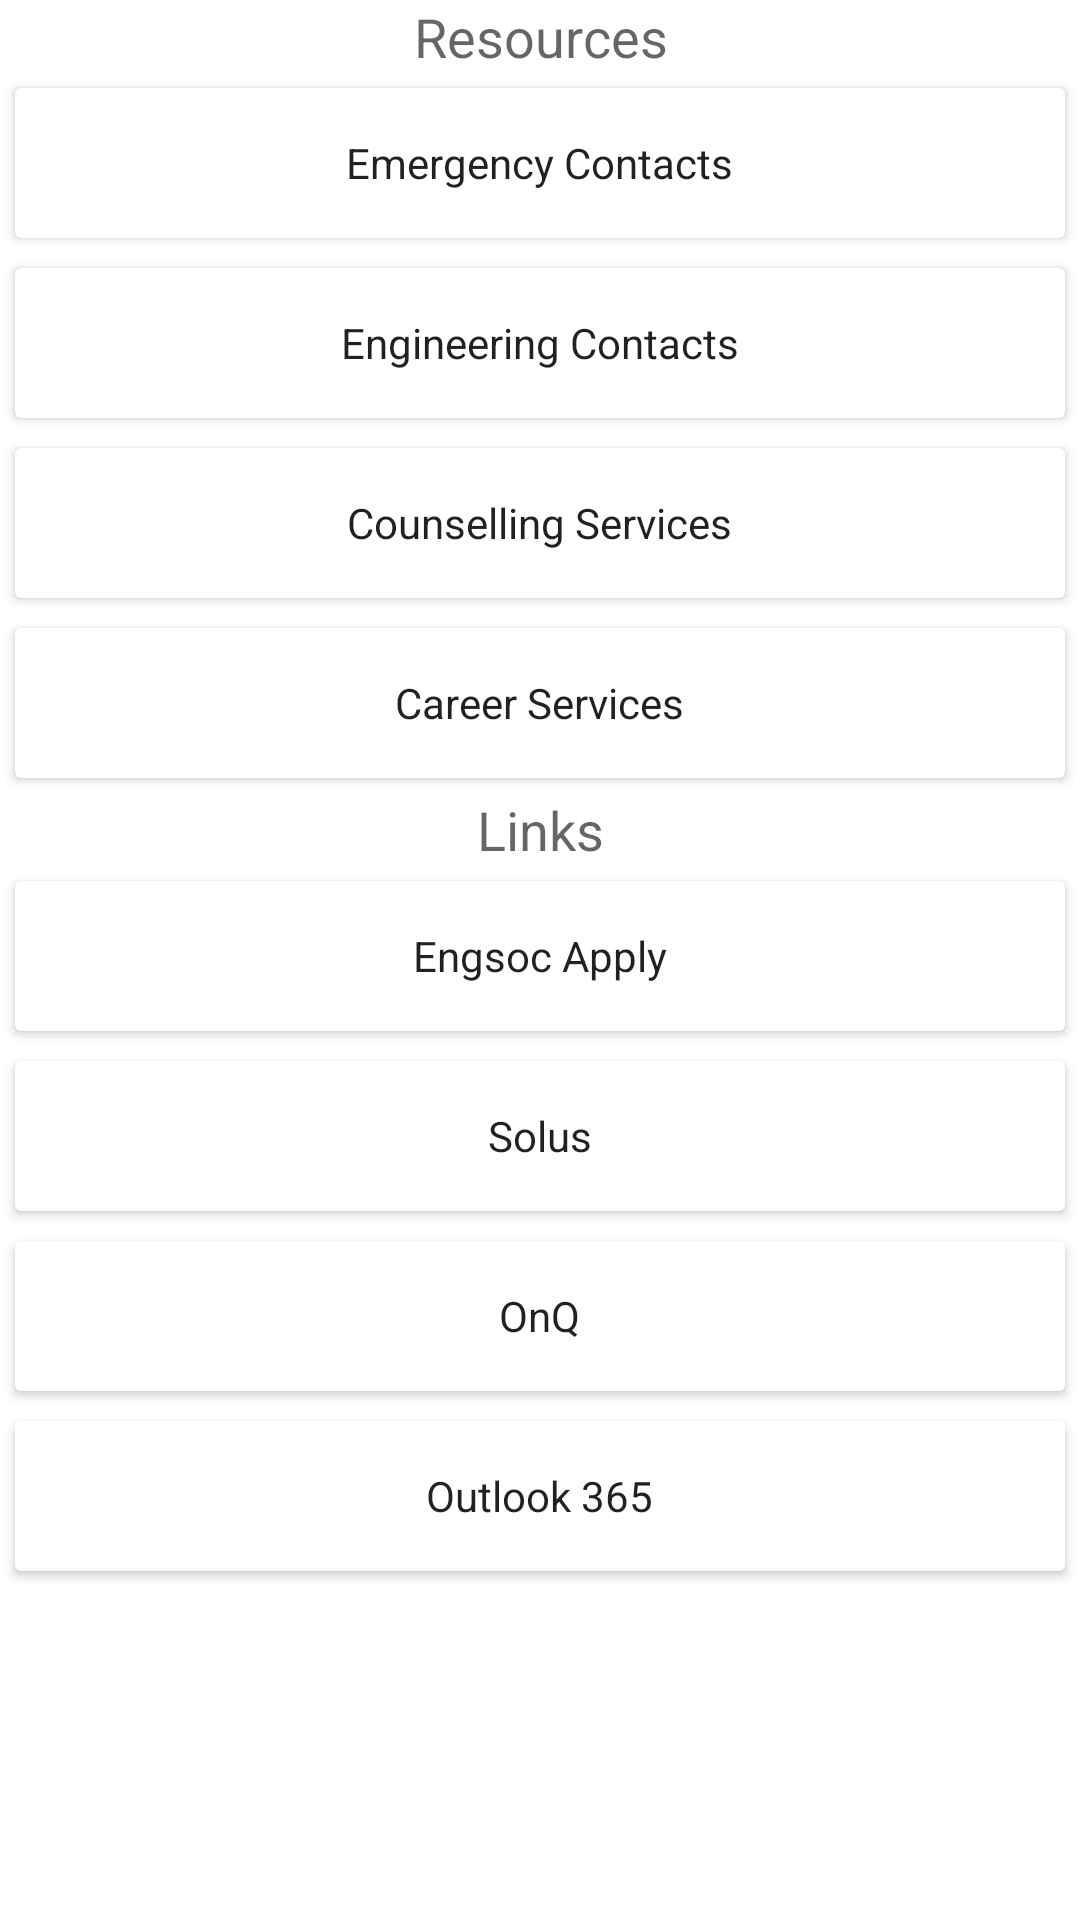

Produce the Android XML layout that renders to this screen, including the resource entries it uses.
<!-- AndroidManifest.xml: application theme AppTheme -->
<!-- res/layout/fragment_student_tools.xml -->
<?xml version="1.0" encoding="utf-8"?>
<ScrollView xmlns:android="http://schemas.android.com/apk/res/android"
    xmlns:card_view="http://schemas.android.com/apk/res-auto"
    android:layout_width="match_parent"
    android:layout_height="match_parent"
    android:background="?attr/colorSurface"
    android:fillViewport="true">

    <LinearLayout xmlns:android="http://schemas.android.com/apk/res/android"
        android:layout_width="match_parent"
        android:layout_height="wrap_content"
        android:orientation="vertical"
        android:paddingTop="@dimen/button_space">

        <TextView
            android:id="@+id/resources"
            android:layout_width="match_parent"
            android:layout_height="wrap_content"
            android:gravity="center"
            android:text="@string/resources"
            android:textColor="?attr/colorControlNormal"
            android:textSize="18sp" />

        <androidx.cardview.widget.CardView
            android:id="@+id/emerg_contacts_card"
            android:layout_width="fill_parent"
            android:layout_height="50dp"
            android:layout_gravity="center"
            android:layout_margin="5dp"
            android:clickable="true"
            android:foreground="?android:attr/selectableItemBackground"
            card_view:cardCornerRadius="2dp"
            card_view:contentPadding="10dp">

            <TextView
                android:id="@+id/emergency_button"
                android:layout_width="wrap_content"
                android:layout_height="wrap_content"
                android:layout_gravity="center"
                android:text="@string/fragment_emerg_contacts"
                android:textColor="?android:attr/textColorPrimary" />
        </androidx.cardview.widget.CardView>

        <androidx.cardview.widget.CardView
            android:id="@+id/eng_contacts_card"
            android:layout_width="fill_parent"
            android:layout_height="50dp"
            android:layout_gravity="center"
            android:layout_margin="5dp"
            android:clickable="true"
            android:elevation="10dp"
            android:foreground="?android:attr/selectableItemBackground"
            card_view:cardCornerRadius="2dp"
            card_view:contentPadding="10dp">

            <TextView
                android:id="@+id/first_year_button"
                android:layout_width="wrap_content"
                android:layout_height="wrap_content"
                android:layout_gravity="center"
                android:shadowColor="@android:color/background_light"
                android:text="@string/fragment_eng_contacts"
                android:textColor="?android:attr/textColorPrimary" />
        </androidx.cardview.widget.CardView>

        <androidx.cardview.widget.CardView
            android:id="@+id/counselling_card"
            android:layout_width="fill_parent"
            android:layout_height="50dp"
            android:layout_gravity="center"
            android:layout_margin="5dp"
            android:clickable="true"
            android:elevation="10dp"
            android:foreground="?android:attr/selectableItemBackground"
            card_view:cardCornerRadius="2dp"
            card_view:contentPadding="10dp">

            <TextView
                android:id="@+id/counselling_button"
                android:layout_width="wrap_content"
                android:layout_height="wrap_content"
                android:layout_gravity="center"
                android:shadowColor="@android:color/background_light"
                android:text="@string/counselling_services"
                android:textColor="?android:attr/textColorPrimary" />
        </androidx.cardview.widget.CardView>

        <androidx.cardview.widget.CardView
            android:id="@+id/career_card"
            android:layout_width="fill_parent"
            android:layout_height="50dp"
            android:layout_gravity="center"
            android:layout_margin="5dp"
            android:clickable="true"
            android:elevation="10dp"
            android:foreground="?android:attr/selectableItemBackground"
            card_view:cardCornerRadius="2dp"
            card_view:contentPadding="10dp">

            <TextView
                android:id="@+id/careers_button"
                android:layout_width="wrap_content"
                android:layout_height="wrap_content"
                android:layout_gravity="center"
                android:shadowColor="@android:color/background_light"
                android:text="@string/career_services"
                android:textColor="?android:attr/textColorPrimary" />
        </androidx.cardview.widget.CardView>

        <TextView
            android:id="@+id/links"
            android:layout_width="match_parent"
            android:layout_height="wrap_content"
            android:layout_marginTop="@dimen/button_space"
            android:gravity="center"
            android:text="@string/links"
            android:textColor="?attr/colorControlNormal"
            android:textSize="18sp" />

        <androidx.cardview.widget.CardView
            android:id="@+id/engsoc_apply_card"
            android:layout_width="fill_parent"
            android:layout_height="50dp"
            android:layout_gravity="center"
            android:layout_margin="5dp"
            android:clickable="true"
            android:elevation="10dp"
            android:foreground="?android:attr/selectableItemBackground"
            card_view:cardCornerRadius="2dp"
            card_view:contentPadding="10dp">

            <TextView
                android:id="@+id/apply_button"
                android:layout_width="wrap_content"
                android:layout_height="wrap_content"
                android:layout_gravity="center"
                android:shadowColor="@android:color/background_light"
                android:text="@string/engsoc_apply"
                android:textColor="?android:attr/textColorPrimary" />
        </androidx.cardview.widget.CardView>

        <androidx.cardview.widget.CardView
            android:id="@+id/solus_card"
            android:layout_width="fill_parent"
            android:layout_height="50dp"
            android:layout_gravity="center"
            android:layout_margin="5dp"
            android:clickable="true"
            android:elevation="10dp"
            android:foreground="?android:attr/selectableItemBackground"
            card_view:cardCornerRadius="2dp"
            card_view:contentPadding="10dp">

            <TextView
                android:id="@+id/solus_button"
                android:layout_width="wrap_content"
                android:layout_height="wrap_content"
                android:layout_gravity="center"
                android:shadowColor="@android:color/background_light"
                android:text="@string/solus"
                android:textColor="?android:attr/textColorPrimary" />
        </androidx.cardview.widget.CardView>

        <androidx.cardview.widget.CardView
            android:id="@+id/onq_card"
            android:layout_width="fill_parent"
            android:layout_height="50dp"
            android:layout_gravity="center"
            android:layout_margin="5dp"
            android:clickable="true"
            android:elevation="10dp"
            android:foreground="?android:attr/selectableItemBackground"
            card_view:cardCornerRadius="2dp"
            card_view:contentPadding="10dp">

            <TextView
                android:id="@+id/onq_button"
                android:layout_width="wrap_content"
                android:layout_height="wrap_content"
                android:layout_gravity="center"
                android:shadowColor="@android:color/background_light"
                android:text="@string/onq"
                android:textColor="?android:attr/textColorPrimary" />
        </androidx.cardview.widget.CardView>

        <androidx.cardview.widget.CardView
            android:id="@+id/outlook_card"
            android:layout_width="fill_parent"
            android:layout_height="50dp"
            android:layout_gravity="center"
            android:layout_margin="5dp"
            android:clickable="true"
            android:elevation="10dp"
            android:foreground="?android:attr/selectableItemBackground"
            card_view:cardCornerRadius="2dp"
            card_view:contentPadding="10dp">

            <TextView
                android:id="@+id/outlook_button"
                android:layout_width="wrap_content"
                android:layout_height="wrap_content"
                android:layout_gravity="center"
                android:shadowColor="@android:color/background_light"
                android:text="@string/outlook365"
                android:textColor="?android:attr/textColorPrimary" />
        </androidx.cardview.widget.CardView>
    </LinearLayout>
</ScrollView>
<!-- resources referenced by this layout -->
<resources>
  <string name="career_services">Career Services</string>
  <string name="counselling_services">Counselling Services</string>
  <string name="engsoc_apply">Engsoc Apply</string>
  <string name="fragment_emerg_contacts">Emergency Contacts</string>
  <string name="fragment_eng_contacts">Engineering Contacts</string>
  <string name="links">Links</string>
  <string name="onq">OnQ</string>
  <string name="outlook365">Outlook 365</string>
  <string name="resources">Resources</string>
  <string name="solus">Solus</string>
  <style name="AppTheme" parent="Theme.MaterialComponents.DayNight.DarkActionBar">
          
          <item name="colorPrimary">@color/colorPrimary</item>
          <item name="colorPrimaryDark">@color/colorPrimaryDark</item>
          <item name="colorAccent">@color/colorAccent</item>
          <item name="android:windowContentTransitions">true</item>
          <item name="android:windowExitTransition">@transition/card_exit</item>
  
      </style>
  <color name="colorPrimary">#3F51B5</color>
  <color name="colorPrimaryDark">#002984</color>
  <color name="colorAccent">#809fff</color>
</resources>
